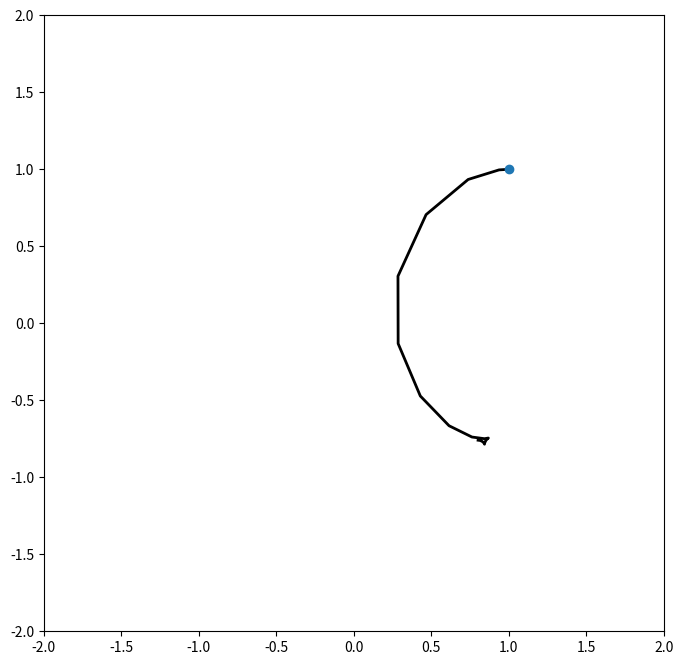

The matplotlib source for this figure: (Note: this script raises an exception after producing the figure.)
import numpy as np
import matplotlib.pyplot as plt
from matplotlib.animation import FuncAnimation

x = [1.0, 0.9368266042625659, 0.7373953073328382, 0.4660618652567526, 0.28466573844463094, 0.2857733640973801, 0.42887163352010227, 0.6141323388073662, 0.7619698729901214, 0.8429436515779144, 0.8678769620128767, 0.8633347649226528, 0.8519889264489144, 0.8448990898752803, 0.8431436450938563, 0.843109663838036, 0.8410606616014544, 0.8352497344769981, 0.82589839758546, 0.8142099368279856, 0.8014681613409427]
y = [1.0, 0.996046519921874, 0.9338156396066132, 0.7055546601905361, 0.3060562007063053, -0.13186539925251195, -0.47222759695829974, -0.6652970434064917, -0.7386401314621716, -0.7494797004484122, -0.7452585079297734, -0.7484331384239684, -0.7607673569641219, -0.7749131722831891, -0.7839059768534369, -0.7852268009131818, -0.7804324122835518, -0.7728935539209016, -0.7657376381229624, -0.7609083735513283, -0.7592348468013493]

fig, ax = plt.subplots(figsize=(8, 8))
ax.set(xlim=(-2, 2), ylim=(-2, 2))

# print(F[0, :], x)

line = ax.plot(x, y, color='k', lw=2)
pt, = ax.plot([x[0]], [y[0]], marker='o')
# pt, = ax.plot(x[0], F[0, :][0], marker='o')[0]

def animate(i):
    pt.set_data(x[i], y[i])

anim = FuncAnimation(
    ax.figure, animate, interval=100, frames=len(x)-1)
 
plt.draw()
plt.show()